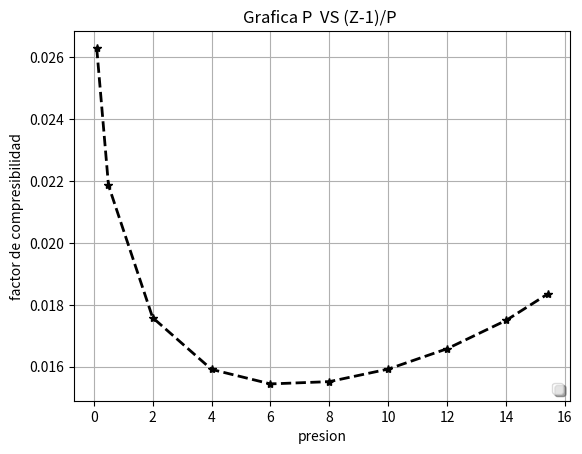

Generate this figure with matplotlib:
# -*- coding: utf-8 -*-
"""
Created on Sat Dec 15 13:23:07 2018

@author: User
"""

### ESTE PROGRAMA CALCULAR ΔG,ΔH,ΔS, RESIDUALES TENIENDO DATOS DEL FACTOR DE COMPRESIBILIDAD

import pandas as pd
import matplotlib.pyplot as pt
import numpy as np
from sympy import Symbol
from sympy import integrate
from scipy.integrate import quad

#### GRAFICA FACTOR DE COMPRESIBILIDAD EN FUNTCION DE T.

class propiedades_residuales():
    
    def datos_sistema(self):
        self.presion=[0.1,0.5,2,4,6,8,10,12,14,15.41]
        self.temperatura=[340,350,360,370,380]
        self.factorZ_360K=[0.99737,0.98907,0.96483,0.93635,0.90734,0.87586,0.84077,0.80103,0.75506,0.71727]
        self.factorZ1=[0.997,0.99719,0.99737,0.99753,0.99767]
        self.factorZ2=[0.9874,0.9883,0.98907,0.98977,0.9904]
        self.factorZ3=[0.95895,0.96206,0.96483,0.9673,0.96953]
        self.factorZ4=[0.92422,0.93069,0.93635,0.94132,0.94574]
        self.factorZ5=[0.88742,0.89816,0.90734,0.91529,0.92223]
        self.factorZ6=[0.84575,0.86218,0.87586,0.88745,0.89743]
        self.factorZ7=[0.79659,0.82117,0.84077,0.85695,0.87061]
        self.factorZ8=[0.7731,0.80103,0.82315,0.84134]
        self.factorZ9=[0.75506,0.78531,0.80923]
        self.factorZ10=[0.71727]
        self.Z_1=[0.0263,0.02186,0.017585,0.0159125,0.015443333,0.0155175,0.015923,0.016580833,0.017495714,0.018347177]
        
    def grafica_temperatura_vs_factorZ(self):

        pt.plot(self.temperatura,self.factorZ1,'ko--',linewidth = 2,label="P=0.1bar")
        pt.plot(self.temperatura,self.factorZ2,'go--',linewidth = 2,label="P=0.5bar")
        pt.plot(self.temperatura,self.factorZ3,'ro--',linewidth = 2,label="P=2bar")
        pt.plot(self.temperatura,self.factorZ4,'bo--',linewidth = 2,label="P=4bar")
        pt.plot(self.temperatura,self.factorZ5,'yo--',linewidth = 2,label="P=6bar")
        pt.plot(self.temperatura,self.factorZ6,'r^--',linewidth = 2,label="P=8bar")
        pt.plot(self.temperatura,self.factorZ7,'b^--',linewidth = 2,label="P=10bar")
        pt.plot(self.temperatura[1:5],self.factorZ8,'y^--',linewidth = 2,label="P=12bar")
        pt.plot(self.temperatura[2:5],self.factorZ9,'k^--',linewidth = 2,label="P=14bar")
        pt.plot(self.temperatura[2],self.factorZ10,'b*--',linewidth = 2,label="P=15.41bar")
        pt.xlabel('Temperatura')
        pt.ylabel('Factor de compresibilidad')
        pt.grid(True)
        leg = pt.legend(loc='lower right', ncol=1, mode="center", shadow=True, fancybox=True)
        leg.get_frame().set_alpha(0.7)
        pt.show()
        print("---------------------------------------------------------------")
        
    def polinomio_interpolante_TvsZ(self):
        self.coeficientes1=np.polyfit(self.temperatura,self.factorZ1,2)
        self.polinomio2=np.poly1d(self.coeficientes1)
        print("El polinomio interpolante de grado 3 Z=f(T) es: ",self.polinomio2)
        print("----------------------------------------------------------------")  
        
    def derivada_dZ_dT(self):  ### derivada sin evaluar
        x=Symbol('x')
        self.Z_fT=-8.571e-08 *x*2 + 7.851e-05* x + 0.9802
        self.dZ_dT=self.Z_fT.diff(x)
        print("La derivada dZ/dT es: ",self.dZ_dT)
        print("----------------------------------------------------------------")
        
    def calculo_derivada_dZ_dT(self): ##  (dZ/dT)/P  ###derivada evaluada en este caso a 360K
        
        self.x1=float(input("ingrese la temperatura para dZ/dT en Kelvin : "))
        self.dZ1_dT=-2.4999e-9*self.x1*2 + 1.6286e-6*self.x1 - 0.0002452
        print("La derivada evaluada en T=360 K es: ",self.dZ1_dT)
        print("----------------------------------------------------------------")
        
    def grafica_derivada_vs_presion(self):
        self.dZ_P=((self.dZ1_dT)/(np.array(self.presion)))
        pt.xlabel('Presion')
        pt.ylabel('(dZ/dT)/P')
        pt.title('Presion VS (dZ/dT)/P')
        pt.grid()
        pt.plot(self.presion,self.dZ_P)
        print("Los valores de (dZ/dT)/P f(P) son: ",self.dZ_P)
        pt.show()
        print("-----------------------------------------------------------------") 
        
    def polinomio_interpolante_dZ_dT_fP(self):
        self.coeficientes2=np.polyfit(self.presion,self.dZ_P,3)
        self.polinomio2=np.poly1d(self.coeficientes2)
        print("El polinomio interpolante dZ/dT f(P) es: ",self.polinomio2)
        print("----------------------------------------------------------------")
        
    def integral_polinomio_interpolante_dZ_dT_fP(self):  ####integral de (dZ/dT)/P
        x=Symbol('x')
        print("la integral del polinomio interpolante (dz/dT)/P) es: ",integrate(-4.422e-06 *x**3 + 0.0001229 *x**2 - 0.001003 *x + 0.002261))
        g=lambda x:-4.422e-06*x**3 + 0.0001229* x**2 - 0.001003 *x + 0.002261
        print("El valor de la integral evaluada desde P0 a P (dZ/dT)/P es: ",quad(g,0,15.41))
        print("----------------------------------------------------------------")
        
 #*****************************************************************************************************#       

    def grafica_Z_vs_P(self):
        pt.title('Grafica P  VS (Z-1)/P ')
        pt.xlabel('presion')
        pt.ylabel('factor de compresibilidad')
        pt.grid(True)
        leg = pt.legend(loc='lower right', ncol=1, mode="center", shadow=True, fancybox=True)
        leg.get_frame().set_alpha(0.7)        
        pt.plot(self.presion,self.Z_1,'k*--',linewidth = 2,label="Z-1/P  vs  P")
        pt.show()
        print("----------------------------------------------------------------")
        
    def polinomio_interpolante_PvsZ(self):
        
        self.coeficientes=np.polyfit(self.presion,self.Z_1,3)
        self.polinomio=np.poly1d(self.coeficientes)
        print("El polinomio interpolante z-1/P f(P) es: ",self.polinomio)
        print("----------------------------------------------------------------")           
        
                          
        
    def integral_polinomio_interpolante_PvsZ(self):
        x=Symbol('x')
        print("La integral del polinomio interpolante es: ",integrate(-1.32e-05* x**3 + 0.0004145* x**2 - 0.003711 *x + 0.02486,x))
        print("-----------------------------------------------------------------")
        f=lambda x:-(-1.32e-05* x**3 + 0.0004145 *x**2 - 0.003711 *x + 0.02486)
        print("el valor de la integral (Z-1) dp/P y el error es: ",quad(f,0,15.41))
        print("----------------------------------------------------------------")


#a=propiedades_residuales()
#a.datos_sistema()
#a.grafica_temperatura_vs_factorZ()
#a.polinomio_interpolante_TvsZ()
#a.derivada_dZ_dT()
#a.calculo_derivada_dZ_dT()
#a.grafica_derivada_vs_presion()
#a.polinomio_interpolante_dZ_dT_fP()
#a.integral_polinomio_interpolante_dZ_dT_fP()


a=propiedades_residuales()
a.datos_sistema()
a.grafica_Z_vs_P()
a.polinomio_interpolante_PvsZ()
a.integral_polinomio_interpolante_PvsZ()
        
        
        
